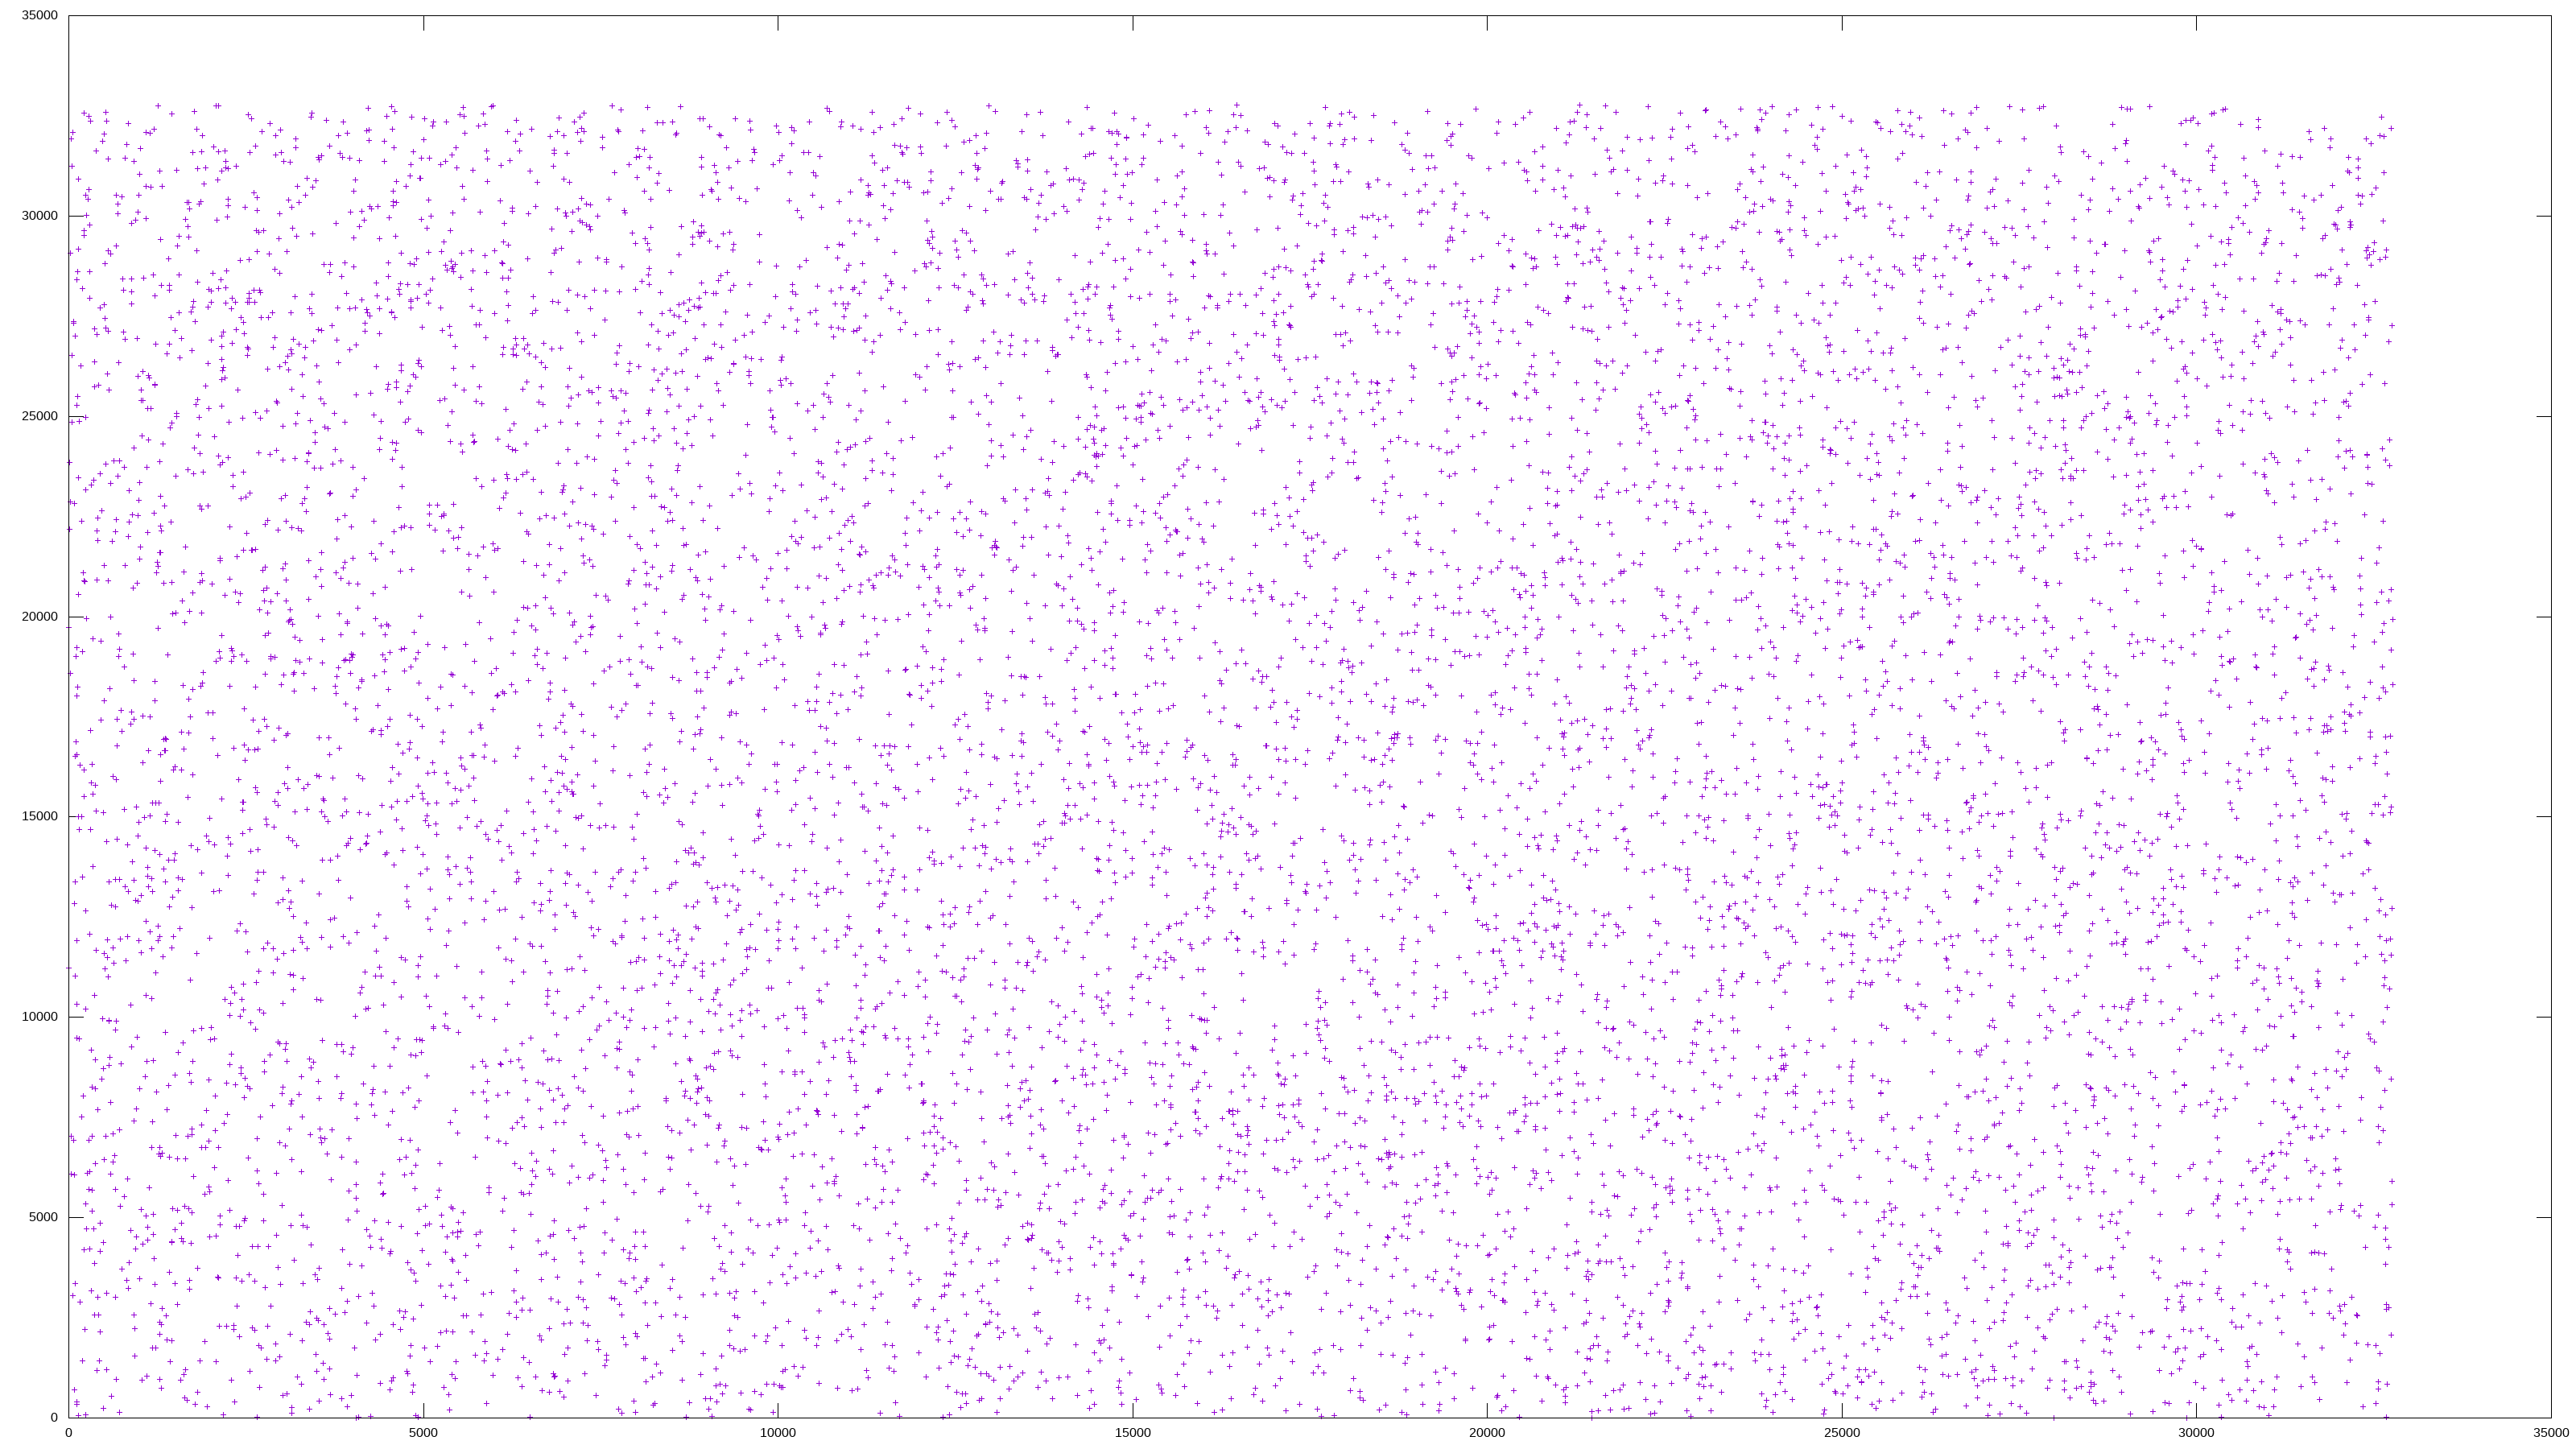

Values plotted in this chart, from the file beside it:
11103, 8173
16642, 3214
21219, 13951
32739, 15248
10051, 13066
28506, 8225
26004, 23022
7088, 16736
7841, 3352
20874, 16712
27996, 13745
5637, 21178
13551, 19942
26461, 11464
15845, 28857
13885, 30810
19257, 31211
23520, 10893
19989, 8040
10791, 7546
28530, 30924
18594, 23885
3422, 27570
6155, 12694
12933, 28271
30449, 578
6546, 27996
24953, 8751
110, 28407
15929, 25148
9136, 6392
8122, 4271
8690, 14169
22593, 18141
29819, 26179
30024, 30655
26672, 17995
6429, 7276
13866, 17009
19716, 27869
22027, 17965
21838, 12042
27839, 18550
31644, 25053
19818, 14317
31454, 15414
9151, 29229
13139, 24265
10614, 22928
9531, 1700
6699, 21044
32496, 29119
1285, 23870
15861, 19715
12298, 3026
15070, 26424
11113, 9984
5182, 11032
30300, 28057
11183, 18220
24493, 5388
... 9,939 more rows
